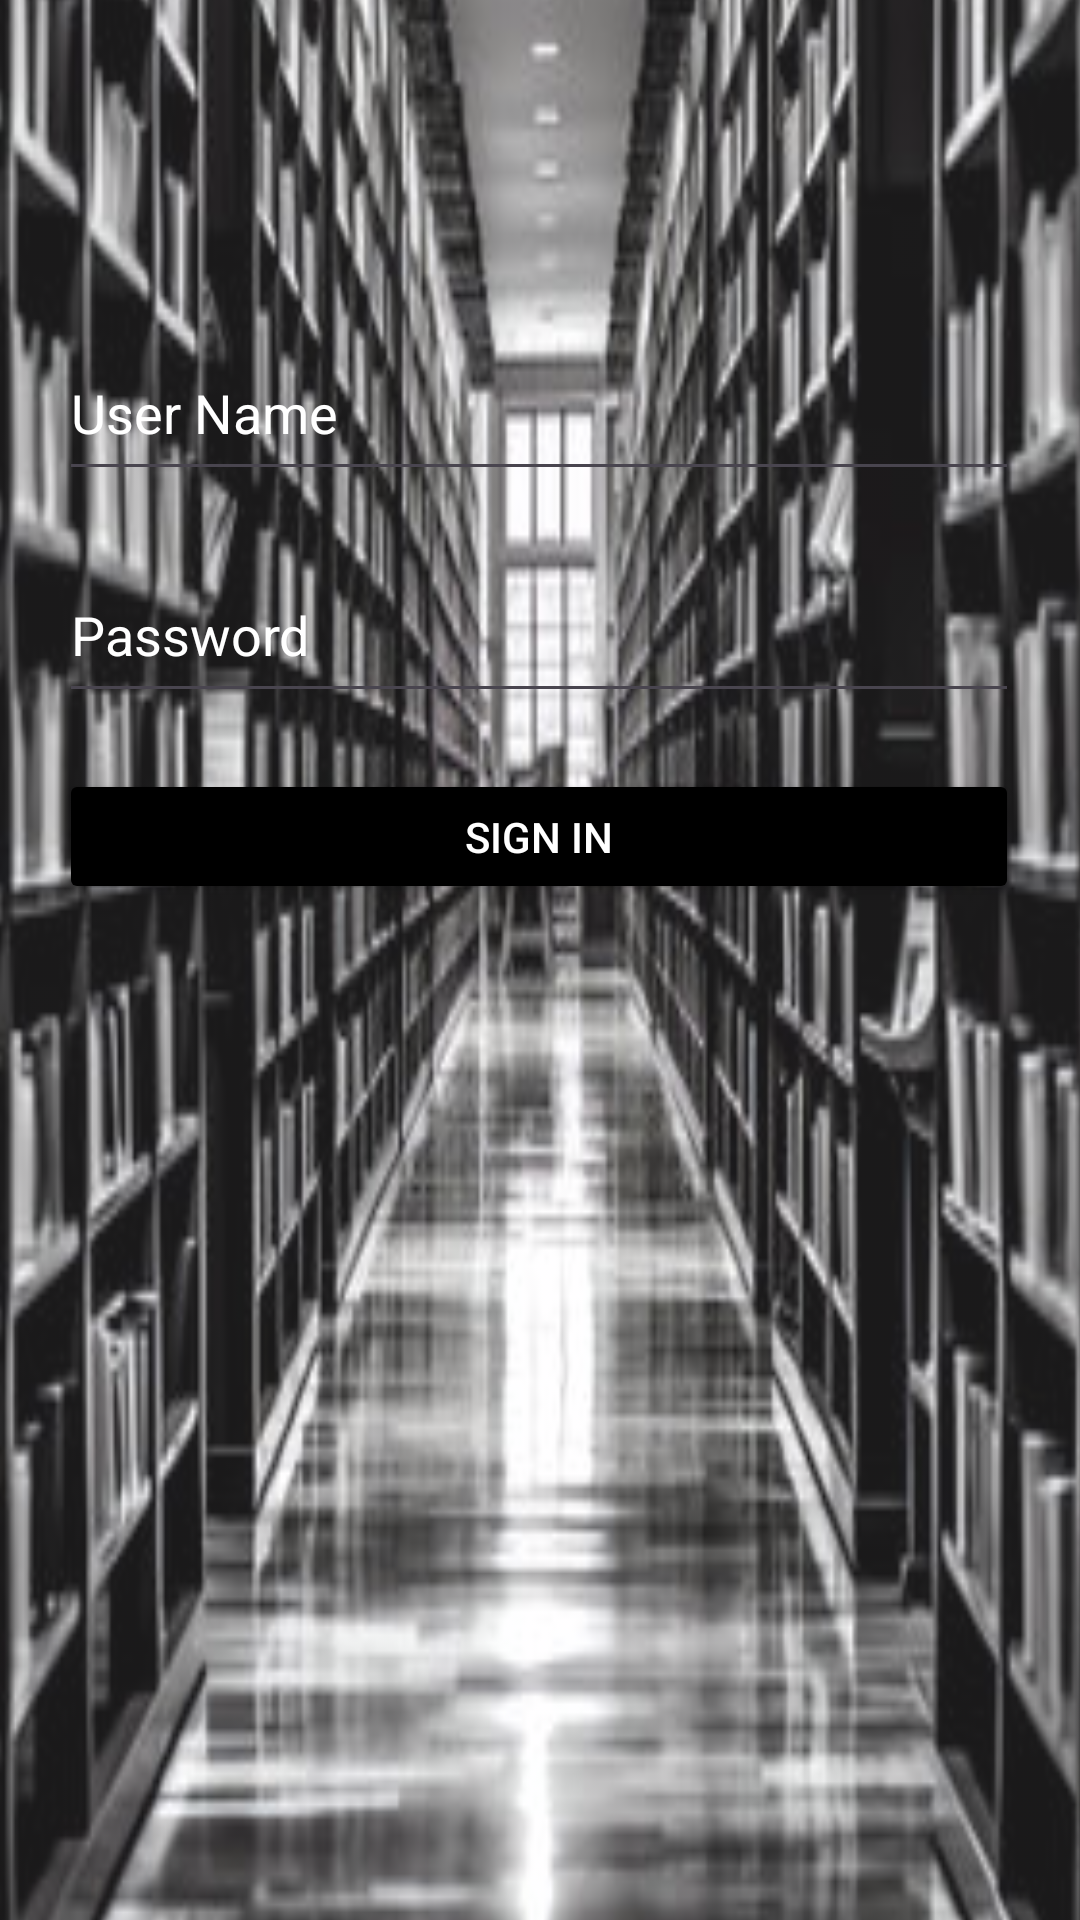

Produce the Android XML layout that renders to this screen, including the resource entries it uses.
<!-- AndroidManifest.xml: application theme Theme.Library -->
<!-- res/layout/activity_login.xml -->
<?xml version="1.0" encoding="utf-8"?>
<androidx.constraintlayout.widget.ConstraintLayout xmlns:android="http://schemas.android.com/apk/res/android"
    xmlns:app="http://schemas.android.com/apk/res-auto"
    xmlns:tools="http://schemas.android.com/tools"
    android:layout_width="match_parent"
    android:layout_height="match_parent"
    tools:context=".Login">

    <ImageView
        android:id="@+id/imageView2"
        android:layout_width="444dp"
        android:layout_height="735dp"
        android:alpha="0.9"
        android:scaleY="2"
        app:layout_constraintBottom_toBottomOf="parent"
        app:layout_constraintEnd_toEndOf="parent"
        app:layout_constraintStart_toStartOf="parent"
        app:layout_constraintTop_toTopOf="parent"
        app:srcCompat="@drawable/librarybackground" />

    <EditText
        android:id="@+id/username1"
        android:layout_width="320dp"
        android:layout_height="55dp"
        android:drawableStart="@drawable/baseline_person_outline_24"
        android:hint="User Name"
        android:textColor="#FFFFFF"
        android:textColorHint="#FFFFFF"
        app:layout_constraintBottom_toBottomOf="parent"
        app:layout_constraintEnd_toEndOf="parent"
        app:layout_constraintHorizontal_bias="0.494"
        app:layout_constraintStart_toStartOf="parent"
        app:layout_constraintTop_toTopOf="parent"
        app:layout_constraintVertical_bias="0.186" />

    <EditText
        android:id="@+id/password1"
        android:layout_width="320dp"
        android:layout_height="55dp"
        android:layout_below="@+id/username1"
        android:drawableStart="@drawable/baseline_lock_open_24"
        android:hint="Password"
        android:textColor="#FFFFFF"
        android:textColorHint="#FFFFFF"
        app:layout_constraintBottom_toBottomOf="parent"
        app:layout_constraintEnd_toEndOf="parent"
        app:layout_constraintHorizontal_bias="0.494"
        app:layout_constraintStart_toStartOf="parent"
        app:layout_constraintTop_toTopOf="parent"
        app:layout_constraintVertical_bias="0.312" />

    <Button
        android:id="@+id/btnsignin1"
        android:layout_width="320dp"
        android:layout_height="45dp"
        android:layout_below="@+id/password1"
        android:backgroundTint="#000000"
        android:text="Sign in"
        android:textColor="#FFFFFF"
        app:layout_constraintBottom_toBottomOf="parent"
        app:layout_constraintEnd_toEndOf="parent"
        app:layout_constraintHorizontal_bias="0.494"
        app:layout_constraintStart_toStartOf="parent"
        app:layout_constraintTop_toTopOf="parent"
        app:layout_constraintVertical_bias="0.431" />

</androidx.constraintlayout.widget.ConstraintLayout>
<!-- resources referenced by this layout -->
<resources>
  <!-- drawable librarybackground: jpg bitmap (drawable, 43959 bytes) -->
  <style name="Theme.Library" parent="Base.Theme.Library" />
  <style name="Base.Theme.Library" parent="Theme.Material3.DayNight">
          
          
      </style>
</resources>
